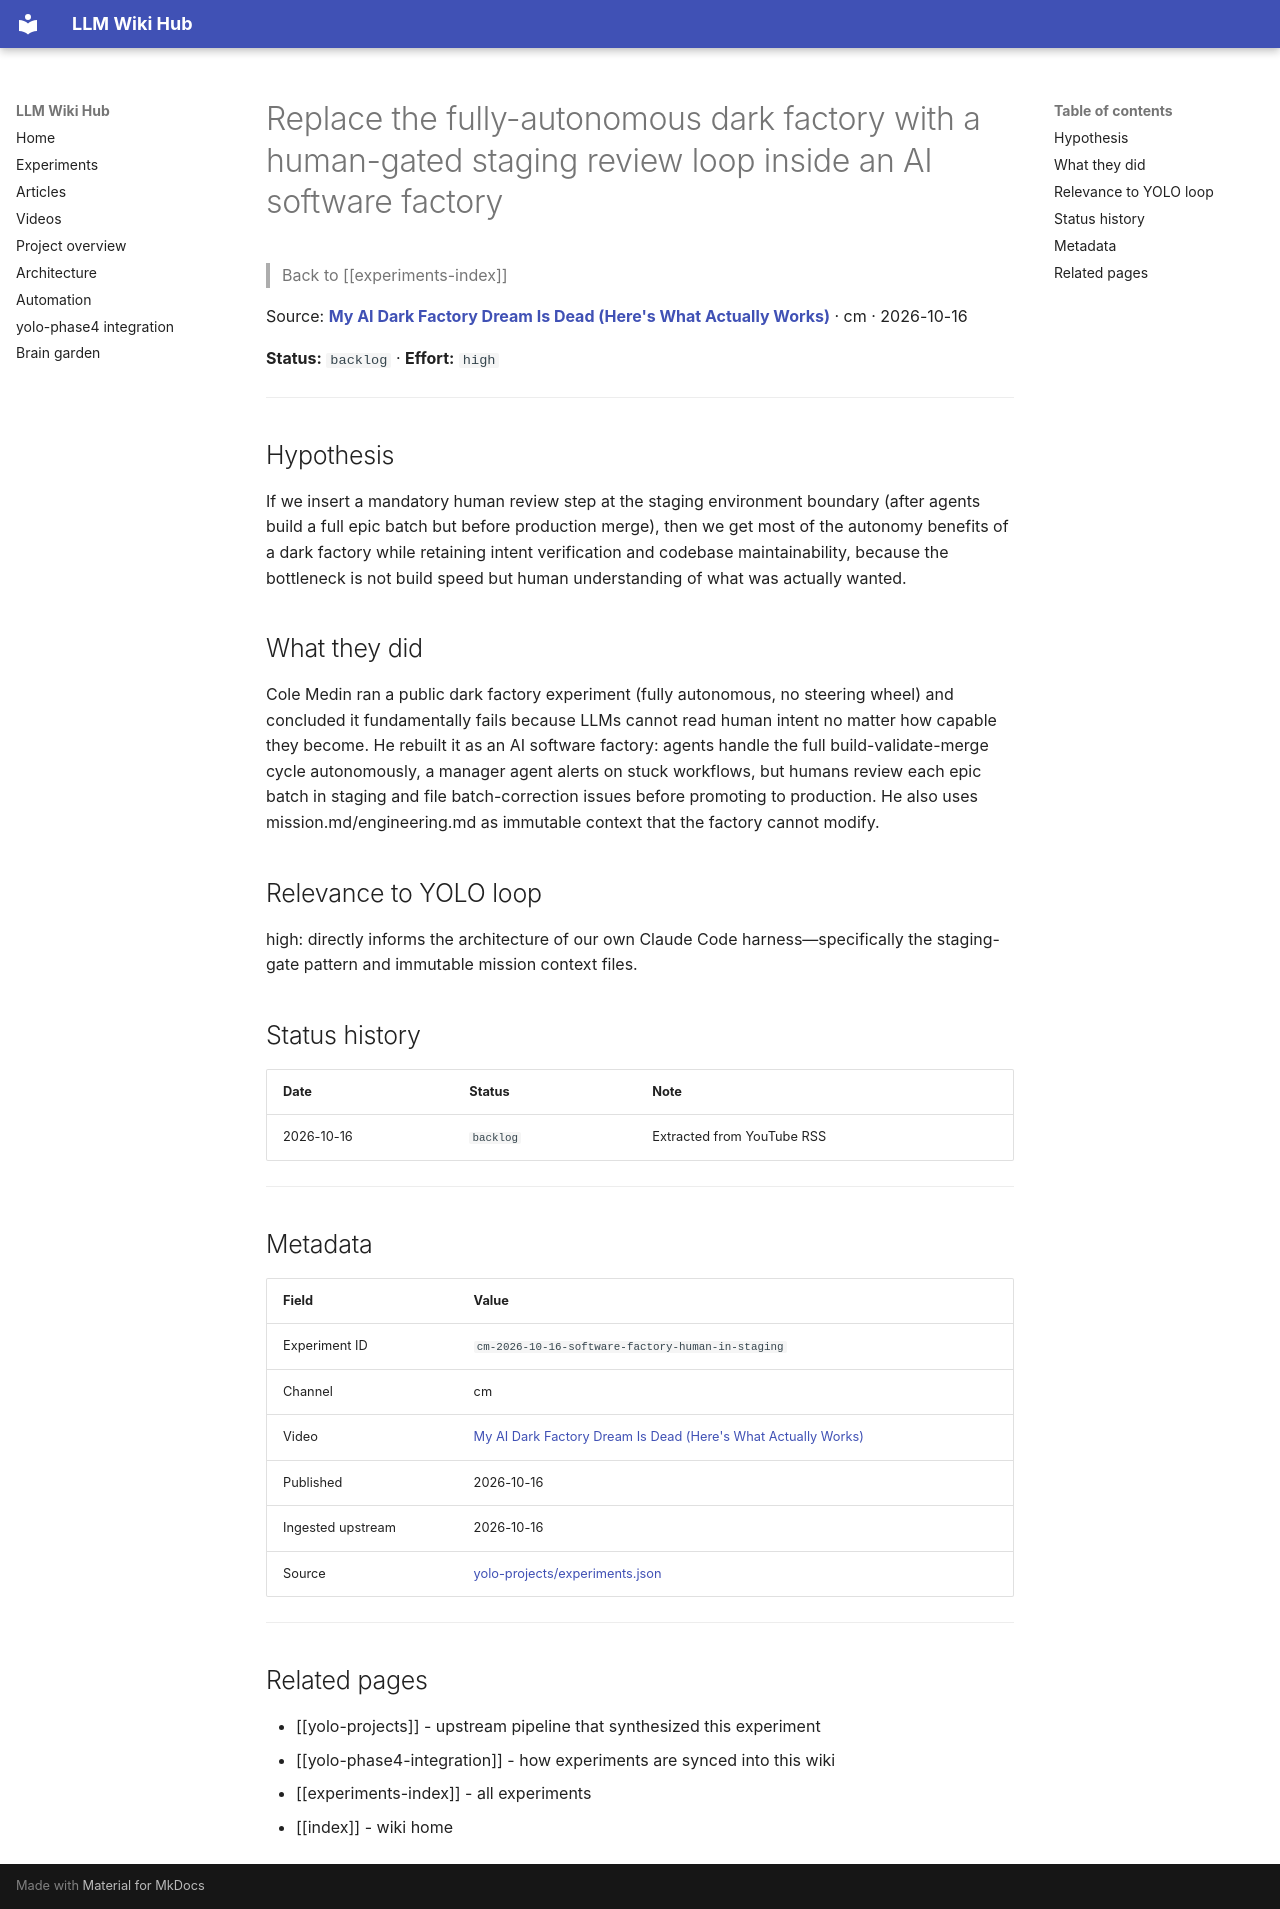

repository: Anguijm/llm-wiki-hub · page: experiments/cm-2026-10-16-software-factory-human-in-staging/index.html · generator: mkdocs

# Replace the fully-autonomous dark factory with a human-gated staging review loop inside an AI software factory

> Back to [[experiments-index]]

Source: **[My AI Dark Factory Dream Is Dead (Here's What Actually Works)](https://www.youtube.com/watch?v=GQatuTWSRqY)** · cm · 2026-10-16

**Status:** `backlog` · **Effort:** `high`

---

## Hypothesis

If we insert a mandatory human review step at the staging environment boundary (after agents build a full epic batch but before production merge), then we get most of the autonomy benefits of a dark factory while retaining intent verification and codebase maintainability, because the bottleneck is not build speed but human understanding of what was actually wanted.

## What they did

Cole Medin ran a public dark factory experiment (fully autonomous, no steering wheel) and concluded it fundamentally fails because LLMs cannot read human intent no matter how capable they become. He rebuilt it as an AI software factory: agents handle the full build-validate-merge cycle autonomously, a manager agent alerts on stuck workflows, but humans review each epic batch in staging and file batch-correction issues before promoting to production. He also uses mission.md/engineering.md as immutable context that the factory cannot modify.

## Relevance to YOLO loop

high: directly informs the architecture of our own Claude Code harness—specifically the staging-gate pattern and immutable mission context files.

## Status history

| Date | Status | Note |
|---|---|---|
| 2026-10-16 | `backlog` | Extracted from YouTube RSS |

---

## Metadata

| Field | Value |
|---|---|
| Experiment ID | `cm-2026-10-16-software-factory-human-in-staging` |
| Channel | cm |
| Video | [My AI Dark Factory Dream Is Dead (Here's What Actually Works)](https://www.youtube.com/watch?v=GQatuTWSRqY) |
| Published | 2026-10-16 |
| Ingested upstream | 2026-10-16 |
| Source | [yolo-projects/experiments.json](https://github.com/Anguijm/yolo-projects/blob/main/experiments.json) |

---

## Related pages

- [[yolo-projects]] - upstream pipeline that synthesized this experiment
- [[yolo-phase4-integration]] - how experiments are synced into this wiki
- [[experiments-index]] - all experiments
- [[index]] - wiki home
